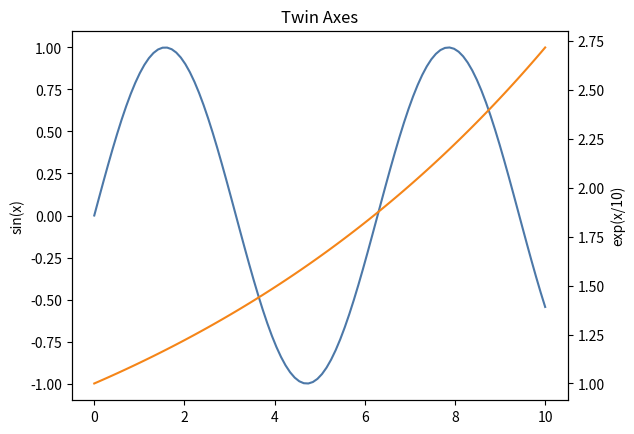

The matplotlib source for this figure:
"""Secondary axis with twinx."""

import numpy as np
import matplotlib

matplotlib.use("Agg")
import matplotlib.pyplot as plt


def main() -> None:
    x = np.linspace(0, 10, 100)
    y1 = np.sin(x)
    y2 = np.exp(x / 10)

    fig, ax1 = plt.subplots()
    ax1.plot(x, y1, color="#4C78A8")
    ax1.set_ylabel("sin(x)")

    ax2 = ax1.twinx()
    ax2.plot(x, y2, color="#F58518")
    ax2.set_ylabel("exp(x/10)")

    ax1.set_title("Twin Axes")
    fig.savefig("/tmp/matplotlib_twin_axes.png")
    print("Saved /tmp/matplotlib_twin_axes.png")


if __name__ == "__main__":
    main()
